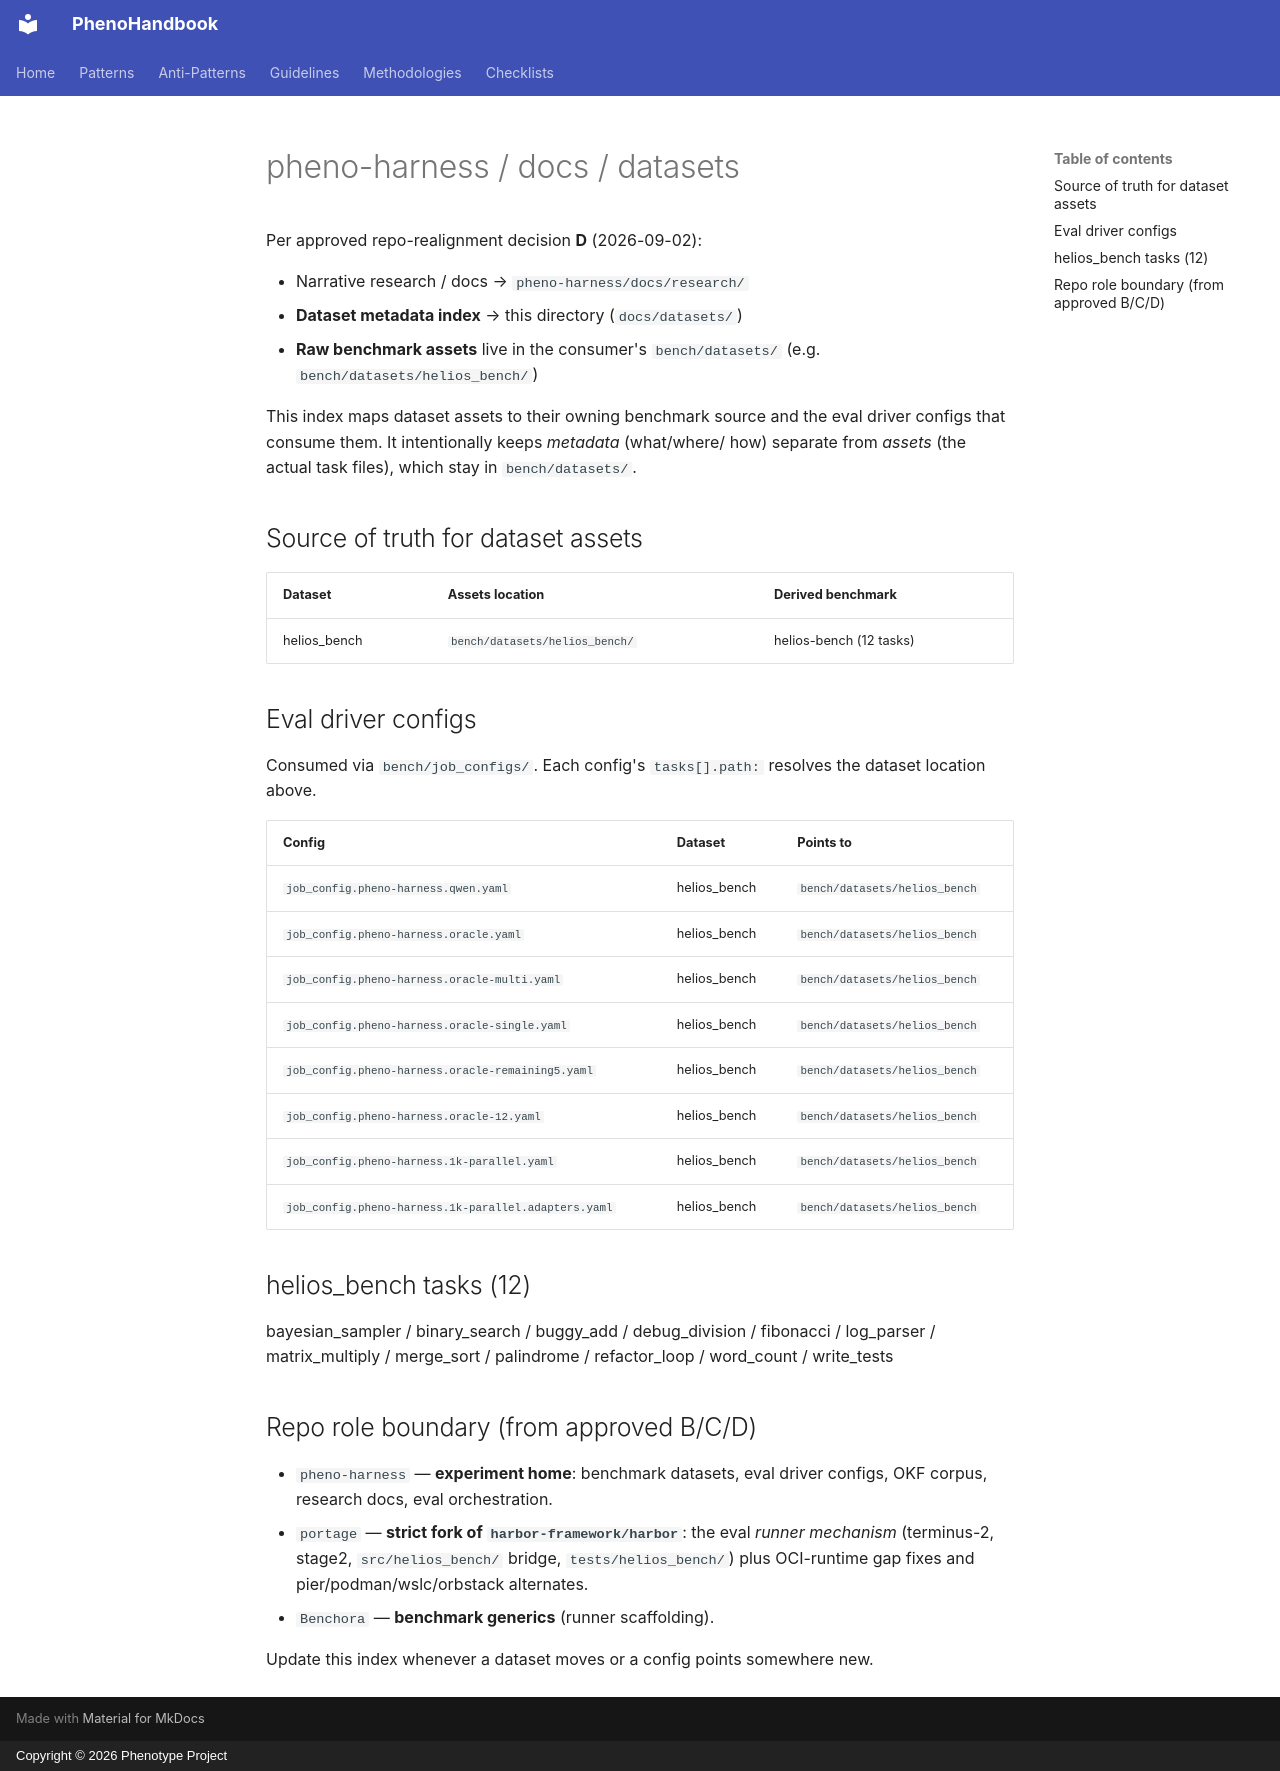

repository: KooshaPari/PhenoShared · page: datasets/index.html · generator: mkdocs · copyright: Copyright © 2026 Phenotype Project

# pheno-harness / docs / datasets

Per approved repo-realignment decision **D** (2026-09-02):

- Narrative research / docs → `pheno-harness/docs/research/`
- **Dataset metadata index** → this directory (`docs/datasets/`)
- **Raw benchmark assets** live in the consumer's `bench/datasets/` (e.g. `bench/datasets/helios_bench/`)

This index maps dataset assets to their owning benchmark source and the eval
driver configs that consume them. It intentionally keeps *metadata* (what/where/
how) separate from *assets* (the actual task files), which stay in `bench/datasets/`.

## Source of truth for dataset assets

| Dataset | Assets location | Derived benchmark |
|---------|-----------------|-------------------|
| helios_bench | `bench/datasets/helios_bench/` | helios-bench (12 tasks) |

## Eval driver configs

Consumed via `bench/job_configs/`. Each config's `tasks[].path:` resolves the
dataset location above.

| Config | Dataset | Points to |
|--------|---------|-----------|
| `job_config.pheno-harness.qwen.yaml` | helios_bench | `bench/datasets/helios_bench` |
| `job_config.pheno-harness.oracle.yaml` | helios_bench | `bench/datasets/helios_bench` |
| `job_config.pheno-harness.oracle-multi.yaml` | helios_bench | `bench/datasets/helios_bench` |
| `job_config.pheno-harness.oracle-single.yaml` | helios_bench | `bench/datasets/helios_bench` |
| `job_config.pheno-harness.oracle-remaining5.yaml` | helios_bench | `bench/datasets/helios_bench` |
| `job_config.pheno-harness.oracle-12.yaml` | helios_bench | `bench/datasets/helios_bench` |
| `job_config.pheno-harness.1k-parallel.yaml` | helios_bench | `bench/datasets/helios_bench` |
| `job_config.pheno-harness.1k-parallel.adapters.yaml` | helios_bench | `bench/datasets/helios_bench` |

## helios_bench tasks (12)

bayesian_sampler / binary_search / buggy_add / debug_division / fibonacci /
log_parser / matrix_multiply / merge_sort / palindrome / refactor_loop /
word_count / write_tests

## Repo role boundary (from approved B/C/D)

- `pheno-harness` — **experiment home**: benchmark datasets, eval driver configs,
  OKF corpus, research docs, eval orchestration.
- `portage` — **strict fork of `harbor-framework/harbor`**: the eval *runner
  mechanism* (terminus-2, stage2, `src/helios_bench/` bridge, `tests/helios_bench/`)
  plus OCI-runtime gap fixes and pier/podman/wslc/orbstack alternates.
- `Benchora` — **benchmark generics** (runner scaffolding).

Update this index whenever a dataset moves or a config points somewhere new.
